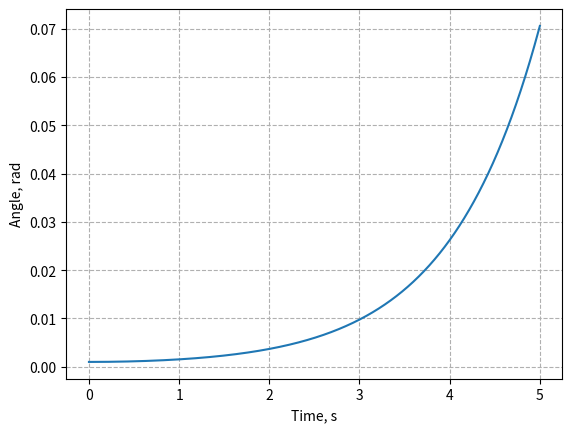

Write the Python code that produced this figure.
import numpy as np
from cmath import sin, cos, sqrt, exp
from matplotlib import pyplot as plt

phi0 = 0.001
g = 9.801
l = 10

gamma = 0
beta = gamma**2 - g/l

# pre-calculate constant values
sqrt_beta = sqrt(beta)
gamma_div_sqrt_beta = gamma / sqrt_beta


def phi_beta_positive(t: float):
	return phi0/2 * ((1 + gamma_div_sqrt_beta) * exp((-gamma + sqrt_beta) * t) + (1 - gamma_div_sqrt_beta) * exp((-gamma - sqrt_beta) * t))


def phi_beta_negative_zero(t: float):
	return phi0 * exp(-gamma * t) * (cos(sqrt_beta*t) + gamma_div_sqrt_beta * sin(sqrt_beta*t))


used_phi_def = phi_beta_positive if beta > 0 else phi_beta_negative_zero

t_array = np.linspace(0, 5, 5000)
phi_array = [used_phi_def(i).real for i in t_array]

plt.grid(True, ls='--')
plt.xlabel('Time, s')
plt.ylabel('Angle, rad')

plt.plot(t_array, phi_array)
plt.show()
